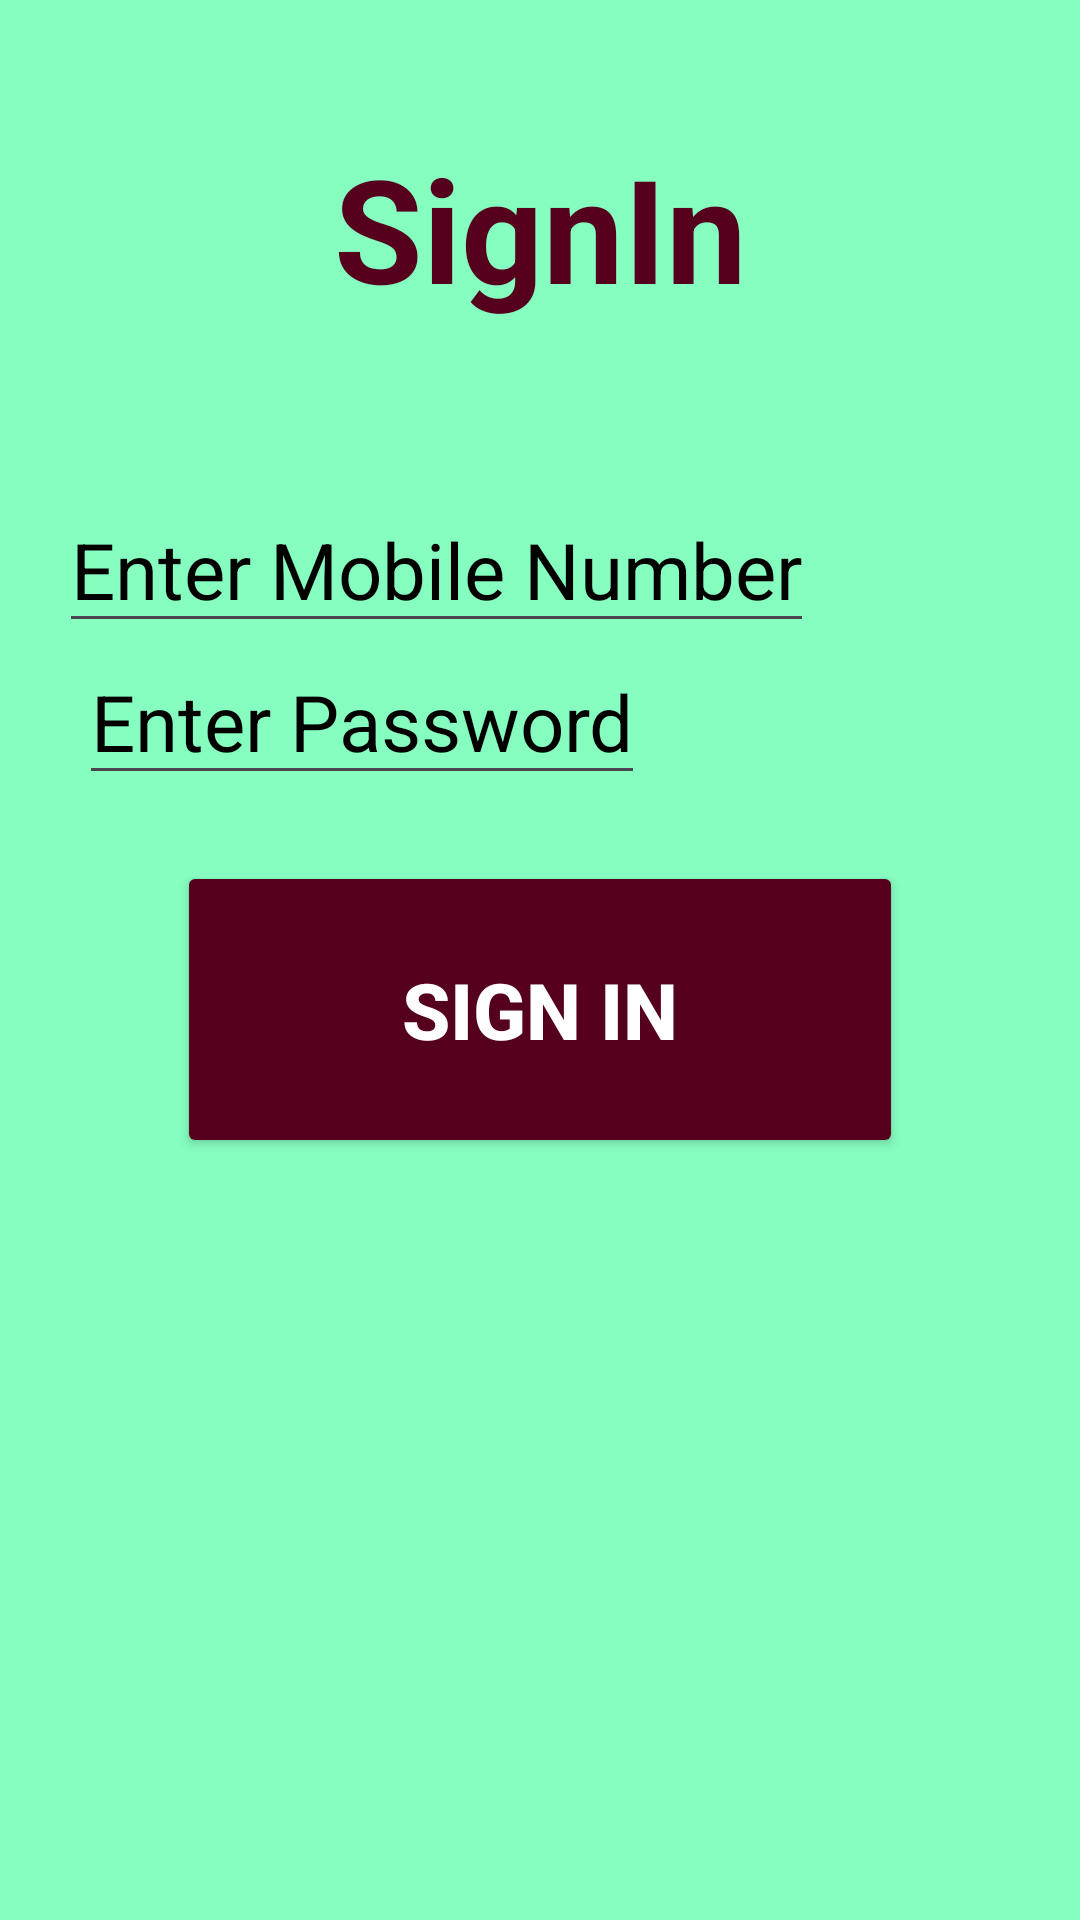

Produce the Android XML layout that renders to this screen, including the resource entries it uses.
<!-- AndroidManifest.xml: application theme Theme.SmartFirstAid -->
<!-- res/layout/signin_activity.xml -->
<?xml version="1.0" encoding="utf-8"?>
<androidx.constraintlayout.widget.ConstraintLayout xmlns:android="http://schemas.android.com/apk/res/android"
    xmlns:app="http://schemas.android.com/apk/res-auto"
    xmlns:tools="http://schemas.android.com/tools"
    android:layout_width="match_parent"
    android:layout_height="match_parent"
    android:background="#DD74FFB7">


    <TextView
        android:id="@+id/SignInHeading"
        android:layout_width="wrap_content"
        android:layout_height="wrap_content"
        android:text="@string/signin"
        android:textColor="#55001D"
        android:textSize="48sp"
        android:textStyle="bold"
        app:layout_constraintBottom_toBottomOf="parent"
        app:layout_constraintEnd_toEndOf="parent"
        app:layout_constraintStart_toStartOf="parent"
        app:layout_constraintTop_toTopOf="parent"
        app:layout_constraintVertical_bias="0.076" />

    <EditText
        android:id="@+id/mobileNumber"
        android:layout_width="wrap_content"
        android:layout_height="wrap_content"
        android:hint="Enter Mobile Number"
        android:textColor="#000000"
        android:textColorHint="#000000"
        android:textSize="26sp"
        app:layout_constraintBottom_toBottomOf="parent"
        app:layout_constraintEnd_toEndOf="parent"
        app:layout_constraintHorizontal_bias="0.18"
        app:layout_constraintStart_toStartOf="parent"
        app:layout_constraintTop_toTopOf="parent"
        app:layout_constraintVertical_bias="0.276" />

    <EditText
        android:id="@+id/password"
        android:layout_width="wrap_content"
        android:layout_height="wrap_content"
        android:hint="Enter Password"
        android:inputType="textPassword"
        android:textColor="#000000"
        android:textColorHint="#000000"
        android:textSize="26sp"
        app:layout_constraintBottom_toBottomOf="parent"
        app:layout_constraintEnd_toEndOf="parent"
        app:layout_constraintHorizontal_bias="0.153"
        app:layout_constraintStart_toStartOf="parent"
        app:layout_constraintTop_toTopOf="parent"
        app:layout_constraintVertical_bias="0.362" />

    <Button
        android:id="@+id/signin"
        android:layout_width="242dp"
        android:layout_height="99dp"
        android:layout_marginBottom="232dp"
        android:backgroundTint="#55001D"
        android:text="@string/signIn"
        android:textColor="#FFFFFF"
        android:textSize="26sp"
        android:textStyle="bold"
        app:layout_constraintBottom_toBottomOf="parent"
        app:layout_constraintEnd_toEndOf="parent"
        app:layout_constraintStart_toStartOf="parent"
        app:layout_constraintTop_toBottomOf="@id/password" />


</androidx.constraintlayout.widget.ConstraintLayout>
<!-- resources referenced by this layout -->
<resources>
  <string name="signIn">Sign In</string>
  <string name="signin">SignIn</string>
  <style name="Theme.SmartFirstAid" parent="Base.Theme.SmartFirstAid" />
  <style name="Base.Theme.SmartFirstAid" parent="Theme.Material3.DayNight.NoActionBar">
          
          
      </style>
</resources>
